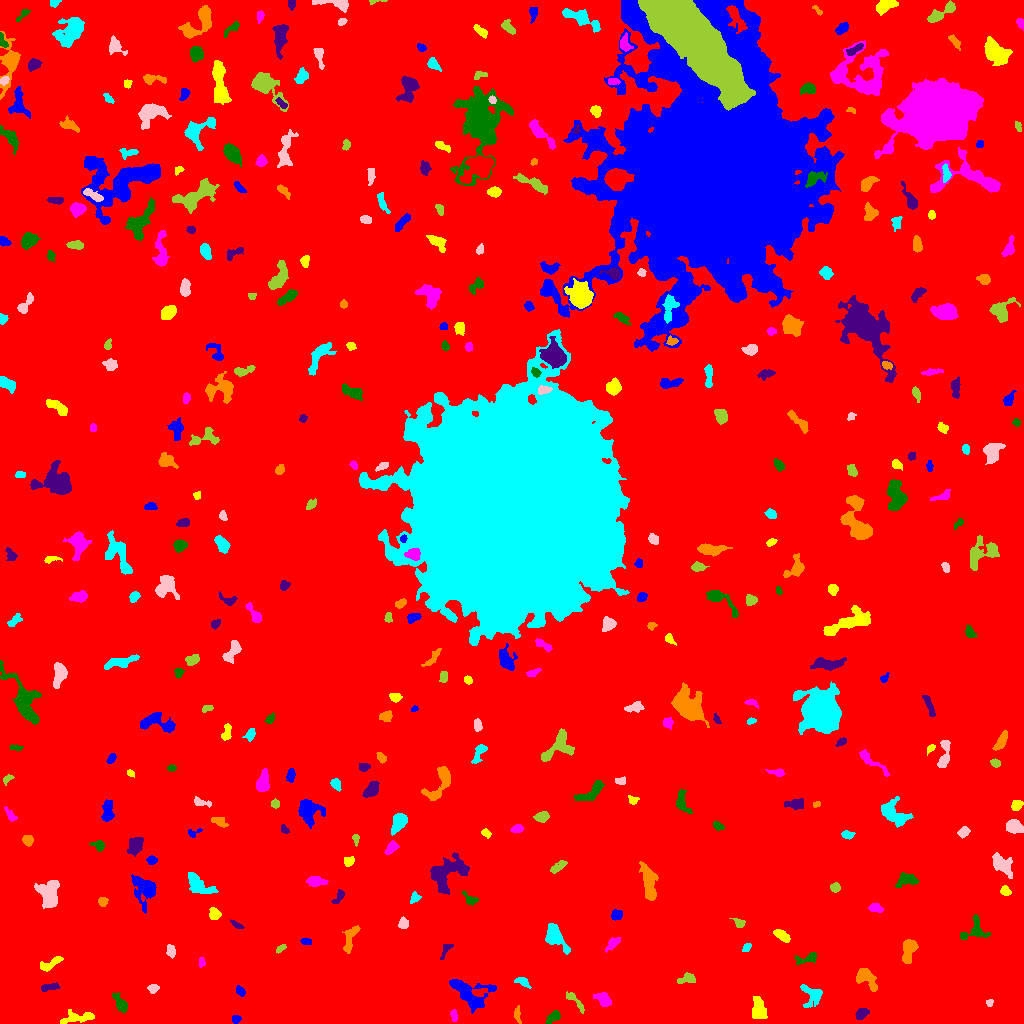

The table this chart was drawn from, first rows:
ID, X, Y, A, B, theta, total_flux, mu_max, mu_median, mu_mean, R_fwhm, R_e, R10, R90, x_start, x_end, y_start, y_end, area, greylevel
0, 501.1, 509.1, 307.7, 294.2, -0.6572, 2075750, 17.0, 2.0, 2.407, 42.24, 240.9, 91.29, 391, 0, 1023, 0, 1023, 862493, 2.407
1, 235.8, 4.315, 2.292, 1.69, 0.08738, 143.0, 4.0, 2.0, 1.986, 3.785, 2.585, 0.9772, 3.868, 232, 241, 0, 8, 72, 7.986
2, 78.57, 5.702, 8.921, 2.408, 0.1289, 446.0, 5.0, 2.0, 1.683, 4.478, 4.853, 1.871, 7.736, 60, 94, 0, 14, 265, 7.683
3, 453.8, 8.4, 2.933, 1.526, -1.409, 200.0, 5.0, 2.0, 2.597, 3.432, 2.646, 0.9772, 4.184, 450, 457, 2, 14, 77, 10.6
4, 553.1, 6.304, 4.186, 2.218, 0.6289, 398.0, 5.0, 3.0, 2.948, 5.202, 3.827, 1.493, 5.836, 545, 560, 0, 13, 135, 7.948
5, 861.6, 9.579, 3.503, 2.077, 0.5901, 285.0, 5.0, 2.0, 2.227, 4.184, 3.432, 1.262, 5.293, 855, 869, 4, 15, 128, 8.227
6, 517.1, 8.682, 4.351, 1.622, -1.465, 255.0, 5.0, 3.0, 2.713, 3.989, 3.192, 1.262, 4.853, 514, 521, 0, 18, 94, 7.713
7, 812.1, 28.71, 5.786, 4.714, -0.7914, 742.0, 7.0, 2.0, 2.613, 4.82, 4.983, 1.871, 8.117, 800, 822, 16, 39, 284, 8.613
8, 989.4, 20.92, 1.81, 1.722, 1.185, 142.0, 6.0, 2.0, 2.784, 2.764, 2.111, 0.7979, 3.432, 986, 993, 17, 24, 51, 9.784
9, 575.1, 22.71, 7.072, 1.718, -0.8024, 258.0, 4.0, 2.0, 1.767, 4.951, 3.432, 1.382, 5.528, 566, 584, 10, 32, 146, 7.767
10, 679.1, 16.43, 3.52, 1.462, -1.484, 115.0, 4.0, 1.0, 1.494, 3.432, 2.764, 0.9772, 4.26, 675, 682, 11, 24, 77, 8.494
11, 240.2, 32.38, 2.348, 1.59, -0.9076, 189.0, 7.0, 2.0, 2.25, 2.646, 2.459, 0.7979, 3.909, 236, 245, 27, 38, 84, 9.25
12, 758.5, 13.24, 5.121, 3.448, -1.444, 486.0, 4.0, 2.0, 1.736, 7.378, 5.078, 1.954, 7.695, 752, 767, 5, 27, 280, 7.736
13, 603.8, 23.21, 4.087, 2.752, -0.6952, 394.0, 6.0, 2.0, 2.13, 4.549, 3.868, 1.493, 6.531, 593, 611, 17, 31, 185, 8.13
14, 121.3, 18.92, 4.665, 2.286, -0.9845, 475.0, 7.0, 2.0, 2.568, 3.827, 3.613, 1.382, 6.531, 112, 127, 11, 31, 185, 8.568
15, 49.49, 36.35, 4.905, 1.666, 0.1508, 309.0, 4.0, 3.0, 2.512, 5.499, 3.7, 1.493, 5.441, 41, 60, 32, 41, 123, 8.512
16, 865.9, 46.14, 6.818, 3.521, -0.8812, 788.0, 7.0, 2.0, 2.627, 5.262, 5.015, 1.871, 8.253, 856, 877, 32, 55, 300, 8.627
17, 522.2, 41.7, 4.266, 1.929, -0.4208, 385.0, 7.0, 3.0, 3.407, 4.107, 3.385, 1.262, 5.202, 514, 531, 35, 46, 113, 10.41
18, 153.3, 35.08, 2.397, 1.928, 0.3647, 103.0, 3.0, 1.0, 1.144, 3.192, 2.585, 0.9772, 4.068, 147, 159, 30, 39, 90, 10.14
19, 687.5, 44.4, 4.639, 2.31, 0.1129, 275.0, 5.0, 2.0, 1.871, 3.09, 3.742, 1.262, 5.917, 677, 695, 40, 51, 147, 7.871
20, 144.3, 49.79, 4.887, 2.188, 0.2408, 347.0, 7.0, 2.0, 2.298, 3.478, 3.241, 1.128, 5.557, 137, 158, 44, 56, 151, 9.298
21, 468.2, 30.83, 11.53, 6.111, -0.5592, 2335, 11.0, 3.0, 3.695, 6.257, 7.548, 2.821, 12.39, 449, 496, 10, 44, 632, 8.695
22, 51.95, 60.42, 6.61, 2.085, 0.5498, 396.0, 7.0, 2.0, 2.176, 3.038, 3.989, 1.382, 6.58, 40, 63, 52, 67, 182, 9.176
23, 201.8, 60.6, 2.404, 1.505, -1.55, 186.0, 8.0, 3.0, 3.1, 2.764, 2.257, 0.7979, 3.613, 199, 205, 56, 66, 60, 9.1
24, 807.4, 65.02, 6.298, 2.434, 0.2806, 514.0, 7.0, 3.0, 3.134, 4.334, 3.989, 1.493, 6.308, 795, 816, 59, 71, 164, 9.134
25, 446.2, 73.96, 4.817, 1.786, 1.056, 183.0, 5.0, 2.0, 1.794, 2.764, 3.09, 1.128, 4.951, 440, 453, 64, 79, 102, 7.794
26, 909.2, 73.9, 6.543, 3.102, 1.352, 1066, 9.0, 4.0, 3.848, 5.202, 5.232, 2.034, 8.215, 902, 918, 60, 84, 277, 8.848
27, 746.9, 75.98, 2.763, 1.545, 0.853, 131.0, 4.0, 2.0, 1.899, 3.656, 2.523, 0.9772, 3.827, 742, 751, 72, 80, 69, 7.899
28, 170.8, 72.09, 2.679, 1.788, -1.505, 255.0, 8.0, 2.0, 2.406, 3.09, 2.706, 0.9772, 4.406, 166, 175, 65, 79, 106, 9.406
29, 280.8, 75.06, 3.083, 1.377, 0.6809, 210.0, 5.0, 3.0, 3.182, 3.827, 2.706, 1.128, 3.989, 276, 286, 70, 79, 66, 8.182
30, 411.1, 77.3, 4.87, 2.637, 1.378, 570.0, 7.0, 2.0, 2.74, 4.37, 4.297, 1.596, 6.91, 404, 417, 66, 87, 208, 8.74
31, 306.2, 81.95, 2.719, 1.529, -0.1599, 196.0, 5.0, 3.0, 2.761, 3.613, 2.585, 0.9772, 3.989, 300, 311, 79, 85, 71, 8.761
32, 781.8, 88.01, 4.459, 1.95, -0.5808, 537.0, 8.0, 4.0, 3.465, 5.046, 3.742, 1.493, 5.781, 773, 790, 81, 94, 155, 9.465
33, 612.9, 79.76, 4.225, 1.819, 0.7323, 242.0, 5.0, 2.0, 1.847, 3.29, 3.29, 1.262, 5.232, 605, 620, 71, 86, 131, 7.847
34, 973.8, 92.77, 7.564, 5.058, 0.4757, 511.0, 5.0, 2.0, 1.812, 4.886, 4.853, 1.871, 7.919, 960, 990, 84, 109, 282, 7.812
35, 236.8, 98.55, 3.701, 1.316, -0.5143, 195.0, 4.0, 3.0, 2.635, 4.406, 2.821, 1.128, 4.26, 230, 244, 95, 104, 74, 8.635
36, 349.7, 84, 8.244, 2.408, 1.253, 455.0, 6.0, 2.0, 1.953, 4.787, 4.478, 1.596, 7.159, 342, 360, 70, 98, 233, 7.953
37, 554, 87.45, 5.557, 3.43, -1.008, 1479, 13.0, 3.0, 3.997, 5.47, 4.918, 1.954, 8.215, 545, 570, 69, 100, 370, 9.997
38, 403.7, 100.6, 2.697, 2.149, -1.505, 239.0, 5.0, 2.0, 2.298, 4.029, 2.985, 1.128, 4.514, 398, 408, 95, 107, 104, 8.298
39, 739.2, 100, 2.925, 2.114, -0.5075, 218.0, 5.0, 2.0, 2.37, 3.742, 2.985, 1.128, 4.549, 729, 745, 96, 105, 92, 9.37
40, 900.2, 107.2, 2.626, 1.956, 0.3631, 166.0, 4.0, 2.0, 2.156, 4.222, 2.764, 1.128, 4.334, 896, 906, 102, 111, 77, 8.156
41, 616.6, 108.3, 2.598, 2.39, 0.8124, 344.0, 7.0, 3.0, 3.071, 3.868, 3.241, 1.262, 4.983, 611, 622, 103, 114, 112, 9.071
42, 214.2, 109.3, 2.883, 2.394, -1.346, 397.0, 7.0, 3.0, 3.126, 4.068, 3.338, 1.262, 5.232, 209, 221, 104, 116, 127, 9.126
43, 874.7, 115.5, 3.173, 2.045, -0.1655, 258.0, 5.0, 2.0, 2.263, 3.909, 3.192, 1.262, 5.046, 868, 883, 111, 120, 114, 8.263
44, 470.6, 124.4, 4.408, 2.181, -0.5904, 160.0, 3.0, 1.0, 1.356, 4.029, 3.338, 1.262, 5.171, 462, 478, 118, 132, 118, 8.356
45, 339.2, 127.5, 4.33, 1.878, 1.016, 260.0, 6.0, 2.0, 2.453, 3.338, 3.038, 1.128, 4.983, 331, 344, 120, 134, 106, 9.453
46, 102.7, 121.9, 2.239, 2.073, 0.1217, 209.0, 5.0, 2.0, 2.459, 3.613, 2.764, 1.128, 4.26, 98, 108, 117, 126, 85, 8.459
47, 414.9, 125.9, 2.587, 2.185, 0.7046, 158.0, 4.0, 1.0, 1.736, 3.742, 2.706, 0.9772, 4.549, 410, 421, 120, 132, 91, 7.736
48, 48.73, 130.3, 7.436, 5.076, -1.552, 1179, 6.0, 2.0, 2.487, 8.176, 6.358, 2.459, 10.19, 34, 59, 115, 143, 474, 8.487
49, 834.9, 136.2, 2.296, 2.119, 0.6916, 340.0, 8.0, 4.0, 3.778, 3.909, 2.821, 1.128, 4.37, 830, 840, 131, 141, 90, 9.778
50, 286.5, 138.2, 2.489, 2.367, -1.22, 261.0, 5.0, 2.5, 2.559, 4.029, 3.09, 1.262, 4.787, 280, 291, 133, 144, 102, 8.559
51, 144.9, 135.1, 7.143, 5.275, -1.231, 975.0, 7.0, 1.0, 2.053, 4.918, 5.997, 2.185, 10.56, 131, 156, 110, 149, 475, 8.053
52, 1005, 132.5, 2.568, 2.09, -0.3943, 192.0, 4.0, 2.0, 2.065, 4.334, 2.932, 1.128, 4.618, 1000, 1011, 128, 138, 93, 8.065
53, 315.7, 142.5, 4.568, 2.234, -0.07966, 454.0, 6.0, 2.0, 2.594, 4.82, 3.868, 1.493, 6.308, 306, 328, 137, 147, 175, 8.594
54, 906.6, 143.7, 5.241, 3.034, 0.2148, 432.0, 5.0, 2.0, 1.955, 4.549, 4.442, 1.784, 7.047, 895, 919, 136, 151, 221, 7.955
55, 446.7, 150.7, 11.13, 7.164, 0.6377, 2599, 10.0, 3.0, 3.65, 8.215, 8.406, 3.141, 13.28, 430, 469, 129, 171, 712, 8.65
56, 649.1, 138.3, 9.47, 3.06, -1.363, 907.0, 6.0, 2.0, 2.124, 6.531, 5.863, 2.257, 10.31, 639, 658, 123, 162, 427, 8.124
57, 199.8, 138.1, 8.89, 3.869, -0.5844, 483.0, 4.0, 1.0, 1.357, 6.433, 5.698, 2.111, 9.219, 188, 218, 130, 151, 356, 7.357
58, 1002, 158.5, 5.732, 3.132, -0.7657, 991.0, 10.0, 3.0, 3.087, 5.262, 4.983, 1.871, 8.215, 992, 1012, 145, 171, 321, 9.087
59, 558.2, 156.4, 4.843, 2.054, 0.603, 516.0, 7.0, 4.0, 3.822, 5.046, 3.909, 1.596, 5.781, 550, 567, 150, 163, 135, 8.822
... 350 more rows
